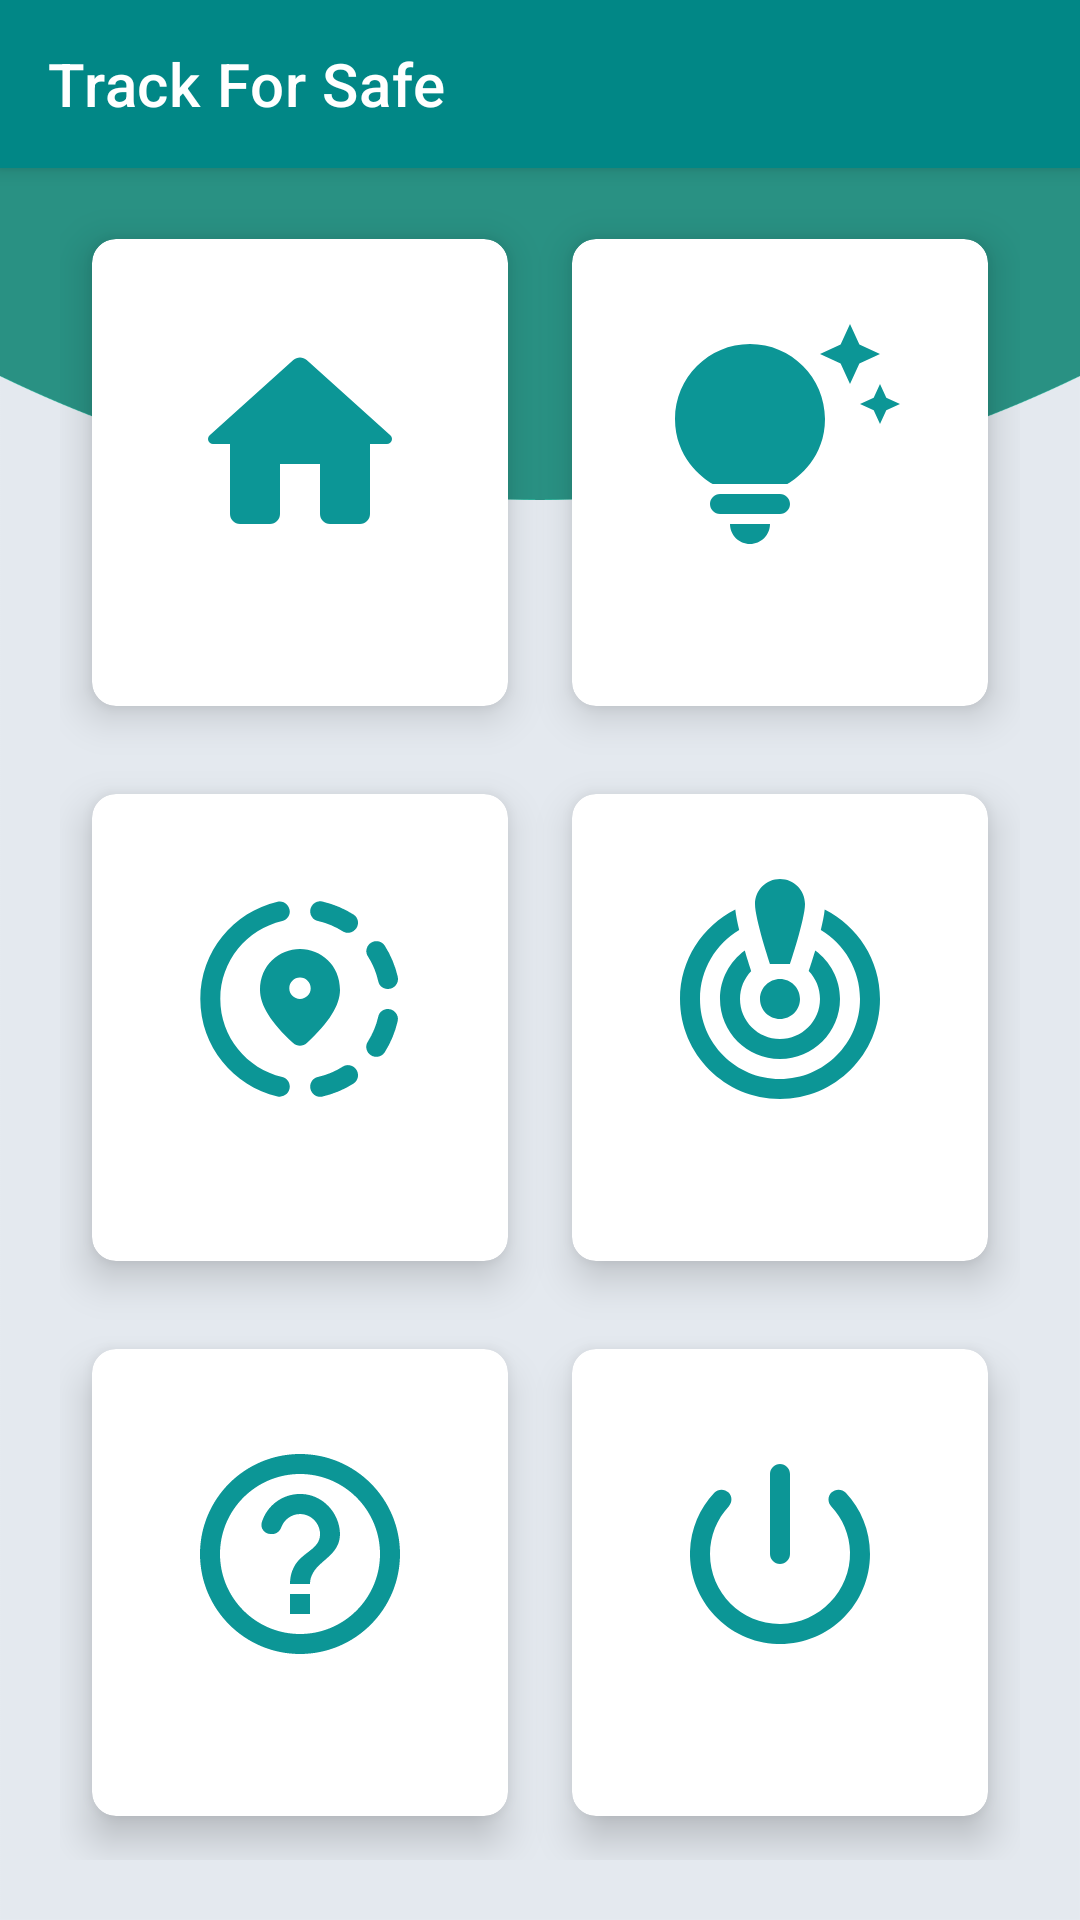

This screen was rendered from an Android layout file. Write that file and the resources it references.
<!-- AndroidManifest.xml: application theme Theme.TrackForSafe -->
<!-- res/layout/activity_welcome.xml -->
<?xml version="1.0" encoding="utf-8"?>
<RelativeLayout xmlns:android="http://schemas.android.com/apk/res/android"
    xmlns:app="http://schemas.android.com/apk/res-auto"
    xmlns:tools="http://schemas.android.com/tools"
    android:layout_width="match_parent"
    android:layout_height="match_parent"
    android:background="@drawable/background">

    <include
        android:id="@+id/bar"
        layout="@layout/app_bar_home" />

    <GridLayout
        android:layout_width="wrap_content"
        android:layout_height="574dp"
        android:layout_alignParentStart="true"
        android:layout_alignParentTop="true"
        android:layout_alignParentEnd="true"
        android:layout_alignParentBottom="true"
        android:layout_marginStart="20dp"
        android:layout_marginTop="65dp"
        android:layout_marginEnd="20dp"
        android:layout_marginBottom="20dp"
        android:columnCount="2"
        android:rowCount="3"
        >

        <androidx.cardview.widget.CardView
            android:layout_width="wrap_content"
            android:layout_height="wrap_content"
            android:layout_row="0"
            android:layout_rowWeight="1"
            android:layout_column="0"
            android:layout_columnWeight="1"
            android:layout_gravity="fill"
            app:cardCornerRadius="8dp"
            app:cardElevation="8dp"
            app:cardUseCompatPadding="true"
            android:id="@+id/nav_home">

            <LinearLayout
                android:layout_width="wrap_content"
                android:layout_height="wrap_content"
                android:layout_gravity="center_vertical|center_horizontal"
                android:gravity="center"
                android:orientation="vertical">

                <ImageView
                    android:layout_width="80dp"
                    android:layout_height="80dp"
                    android:src="@drawable/home" />

                <TextView
                    android:id="@+id/TVhome"
                    android:layout_width="wrap_content"
                    android:layout_height="wrap_content"

                    android:textAlignment="center"
                    android:textStyle="bold" />
                
            </LinearLayout>
        </androidx.cardview.widget.CardView>


        <androidx.cardview.widget.CardView
            android:layout_width="wrap_content"
            android:layout_height="wrap_content"
            android:layout_row="0"
            android:layout_rowWeight="1"
            android:layout_column="1"
            android:layout_columnWeight="1"
            android:layout_gravity="fill"
            app:cardCornerRadius="8dp"
            app:cardElevation="8dp"
            app:cardUseCompatPadding="true"
            android:id="@+id/nav_guideLine">

            <LinearLayout
                android:layout_width="wrap_content"
                android:layout_height="wrap_content"
                android:layout_gravity="center_vertical|center_horizontal"
                android:gravity="center"
                android:orientation="vertical">

                <ImageView
                    android:layout_width="80dp"
                    android:layout_height="80dp"
                    android:src="@drawable/tips" />

                <TextView
                    android:id="@+id/TVguideline"
                    android:layout_width="wrap_content"
                    android:layout_height="wrap_content"

                    android:textAlignment="center"
                    android:textStyle="bold" />
                
            </LinearLayout>
        </androidx.cardview.widget.CardView>
        <androidx.cardview.widget.CardView
            android:layout_width="wrap_content"
            android:layout_height="wrap_content"
            android:layout_row="1"
            android:layout_rowWeight="1"
            android:layout_column="0"
            android:layout_columnWeight="1"
            android:layout_gravity="fill"
            app:cardCornerRadius="8dp"
            app:cardElevation="8dp"
            app:cardUseCompatPadding="true"
            android:id="@+id/nav_updateLocation">

            <LinearLayout
                android:layout_width="wrap_content"
                android:layout_height="wrap_content"
                android:layout_gravity="center_vertical|center_horizontal"
                android:gravity="center"
                android:orientation="vertical">

                <ImageView
                    android:layout_width="80dp"
                    android:layout_height="80dp"
                    android:src="@drawable/update_location" />

                <TextView
                    android:id="@+id/TVupdate_location"
                    android:layout_width="wrap_content"
                    android:layout_height="wrap_content"

                    android:textAlignment="center"
                    android:textStyle="bold" />

            </LinearLayout>
        </androidx.cardview.widget.CardView>


        <androidx.cardview.widget.CardView
            android:layout_width="wrap_content"
            android:layout_height="wrap_content"
            android:layout_row="1"
            android:layout_rowWeight="1"
            android:layout_column="1"
            android:layout_columnWeight="1"
            android:layout_gravity="fill"
            app:cardCornerRadius="8dp"
            app:cardElevation="8dp"
            app:cardUseCompatPadding="true"
            android:id="@+id/nav_sendAlert">

            <LinearLayout
                android:layout_width="wrap_content"
                android:layout_height="wrap_content"
                android:layout_gravity="center_vertical|center_horizontal"
                android:gravity="center"
                android:orientation="vertical">

                <ImageView
                    android:layout_width="80dp"
                    android:layout_height="80dp"
                    android:src="@drawable/sent_alert" />

                <TextView
                    android:id="@+id/TVsend_alert"
                    android:layout_width="wrap_content"
                    android:layout_height="wrap_content"

                    android:textAlignment="center"
                    android:textStyle="bold" />

            </LinearLayout>
        </androidx.cardview.widget.CardView>

        <androidx.cardview.widget.CardView
            android:layout_width="wrap_content"
            android:layout_height="wrap_content"
            android:layout_row="2"
            android:layout_rowWeight="1"
            android:layout_column="0"
            android:layout_columnWeight="1"
            android:layout_gravity="fill"
            app:cardCornerRadius="8dp"
            app:cardElevation="8dp"
            app:cardUseCompatPadding="true"
            android:id="@+id/nav_askForHelp">

            <LinearLayout
                android:layout_width="wrap_content"
                android:layout_height="wrap_content"
                android:layout_gravity="center_vertical|center_horizontal"
                android:gravity="center"
                android:orientation="vertical">

                <ImageView
                    android:layout_width="80dp"
                    android:layout_height="80dp"
                    android:src="@drawable/ask_help" />

                <TextView
                    android:id="@+id/TVask_for_help"
                    android:layout_width="wrap_content"
                    android:layout_height="wrap_content"

                    android:textAlignment="center"
                    android:textStyle="bold" />

            </LinearLayout>
        </androidx.cardview.widget.CardView>

        <androidx.cardview.widget.CardView
            android:layout_width="wrap_content"
            android:layout_height="wrap_content"
            android:layout_row="2"
            android:layout_rowWeight="1"
            android:layout_column="1"
            android:layout_columnWeight="1"
            android:layout_gravity="fill"
            app:cardCornerRadius="8dp"
            app:cardElevation="8dp"
            app:cardUseCompatPadding="true"
            android:id="@+id/nav_logOut">

            <LinearLayout
                android:layout_width="wrap_content"
                android:layout_height="wrap_content"
                android:layout_gravity="center_vertical|center_horizontal"
                android:gravity="center"
                android:orientation="vertical">

                <ImageView
                    android:layout_width="80dp"
                    android:layout_height="80dp"
                    android:src="@drawable/log_out" />

                <TextView
                    android:id="@+id/TVlog_out"
                    android:layout_width="wrap_content"
                    android:layout_height="wrap_content"

                    android:textAlignment="center"
                    android:textStyle="bold" />

            </LinearLayout>
        </androidx.cardview.widget.CardView>



    </GridLayout>


</RelativeLayout>
<!-- res/layout/app_bar_home.xml (included above) -->
<?xml version="1.0" encoding="utf-8"?>
<androidx.coordinatorlayout.widget.CoordinatorLayout xmlns:android="http://schemas.android.com/apk/res/android"
    xmlns:app="http://schemas.android.com/apk/res-auto"
    xmlns:tools="http://schemas.android.com/tools"
    android:layout_width="match_parent"
    android:layout_height="match_parent"
    >

    <com.google.android.material.appbar.AppBarLayout
        android:layout_width="match_parent"
        android:layout_height="wrap_content"
        android:theme="@style/Theme.TrackForSafe">

        <androidx.appcompat.widget.Toolbar
            android:id="@+id/toolbar"
            android:layout_width="match_parent"
            android:layout_height="?attr/actionBarSize"
            android:background="?attr/colorPrimary"
            app:title="@string/app_name"
            app:titleTextColor="@color/white"
            app:popupTheme="@style/Theme.TrackForSafe" />

    </com.google.android.material.appbar.AppBarLayout>


</androidx.coordinatorlayout.widget.CoordinatorLayout>
<!-- resources referenced by this layout -->
<resources>
  <color name="white">#FFFFFFFF</color>
  <!-- drawable home (drawable) -->
  <vector android:height="24dp" android:tint="#0C9696"
      android:viewportHeight="24" android:viewportWidth="24"
      android:width="24dp" xmlns:android="http://schemas.android.com/apk/res/android">
      <path android:fillColor="@android:color/white" android:pathData="M10,19v-5h4v5c0,0.55 0.45,1 1,1h3c0.55,0 1,-0.45 1,-1v-7h1.7c0.46,0 0.68,-0.57 0.33,-0.87L12.67,3.6c-0.38,-0.34 -0.96,-0.34 -1.34,0l-8.36,7.53c-0.34,0.3 -0.13,0.87 0.33,0.87H5v7c0,0.55 0.45,1 1,1h3c0.55,0 1,-0.45 1,-1z"/>
  </vector>
  <!-- drawable log_out (drawable) -->
  <vector android:height="24dp" android:tint="#0C9696"
      android:viewportHeight="24" android:viewportWidth="24"
      android:width="24dp" xmlns:android="http://schemas.android.com/apk/res/android">
      <path android:fillColor="@android:color/white" android:pathData="M12,3c-0.55,0 -1,0.45 -1,1v8c0,0.55 0.45,1 1,1s1,-0.45 1,-1L13,4c0,-0.55 -0.45,-1 -1,-1zM17.14,5.86c-0.39,0.39 -0.38,1 -0.01,1.39 1.13,1.2 1.83,2.8 1.87,4.57 0.09,3.83 -3.08,7.13 -6.91,7.17C8.18,19.05 5,15.9 5,12c0,-1.84 0.71,-3.51 1.87,-4.76 0.37,-0.39 0.37,-1 -0.01,-1.38 -0.4,-0.4 -1.05,-0.39 -1.43,0.02C3.98,7.42 3.07,9.47 3,11.74c-0.14,4.88 3.83,9.1 8.71,9.25 5.1,0.16 9.29,-3.93 9.29,-9 0,-2.37 -0.92,-4.51 -2.42,-6.11 -0.38,-0.41 -1.04,-0.42 -1.44,-0.02z"/>
  </vector>
  <!-- drawable sent_alert (drawable) -->
  <vector android:height="24dp" android:tint="#0C9696"
      android:viewportHeight="24" android:viewportWidth="24"
      android:width="24dp" xmlns:android="http://schemas.android.com/apk/res/android">
      <path android:fillColor="@android:color/white" android:pathData="M14.5,2.5c0,1.5 -1.5,6 -1.5,6h-2c0,0 -1.5,-4.5 -1.5,-6C9.5,1.12 10.62,0 12,0S14.5,1.12 14.5,2.5zM12,10c-1.1,0 -2,0.9 -2,2s0.9,2 2,2s2,-0.9 2,-2S13.1,10 12,10zM16.08,5.11c0.18,-0.75 0.33,-1.47 0.39,-2.06C19.75,4.69 22,8.08 22,12c0,5.52 -4.48,10 -10,10S2,17.52 2,12c0,-3.92 2.25,-7.31 5.53,-8.95C7.6,3.64 7.74,4.37 7.92,5.11C5.58,6.51 4,9.07 4,12c0,4.42 3.58,8 8,8s8,-3.58 8,-8C20,9.07 18.42,6.51 16.08,5.11zM18,12c0,3.31 -2.69,6 -6,6s-6,-2.69 -6,-6c0,-2 0.98,-3.77 2.48,-4.86c0.23,0.81 0.65,2.07 0.65,2.07C8.43,9.93 8,10.92 8,12c0,2.21 1.79,4 4,4s4,-1.79 4,-4c0,-1.08 -0.43,-2.07 -1.13,-2.79c0,0 0.41,-1.22 0.65,-2.07C17.02,8.23 18,10 18,12z"/>
  </vector>
  <!-- drawable tips (drawable) -->
  <vector android:height="24dp" android:tint="#0C9696"
      android:viewportHeight="24" android:viewportWidth="24"
      android:width="24dp" xmlns:android="http://schemas.android.com/apk/res/android">
      <path android:fillColor="@android:color/white" android:pathData="M7,20h4c0,1.1 -0.9,2 -2,2S7,21.1 7,20zM5,18c0,0.55 0.45,1 1,1h6c0.55,0 1,-0.45 1,-1s-0.45,-1 -1,-1H6C5.45,17 5,17.45 5,18zM16.5,9.5c0,3.82 -2.66,5.86 -3.77,6.5H5.27C4.16,15.36 1.5,13.32 1.5,9.5C1.5,5.36 4.86,2 9,2S16.5,5.36 16.5,9.5zM21.37,7.37L20,8l1.37,0.63L22,10l0.63,-1.37L24,8l-1.37,-0.63L22,6L21.37,7.37zM19,6l0.94,-2.06L22,3l-2.06,-0.94L19,0l-0.94,2.06L16,3l2.06,0.94L19,6z"/>
  </vector>
  <string name="app_name">Track For Safe</string>
  <style name="Theme.TrackForSafe" parent="Theme.MaterialComponents.DayNight.NoActionBar">
          
          <item name="colorPrimary">#018786</item>
          <item name="colorPrimaryVariant">#018786</item>
          <item name="colorOnPrimary">@color/white</item>
  
          <item name="colorSecondary">#018786</item>
          <item name="colorSecondaryVariant">#018786</item>
          <item name="colorOnSecondary">@color/white</item>
  
          <item name="android:statusBarColor">@color/statusbarcolor</item>
          
          <item name="android:navigationBarColor">@color/statusbarcolor</item>
      </style>
  <color name="statusbarcolor">#018786</color>
</resources>
